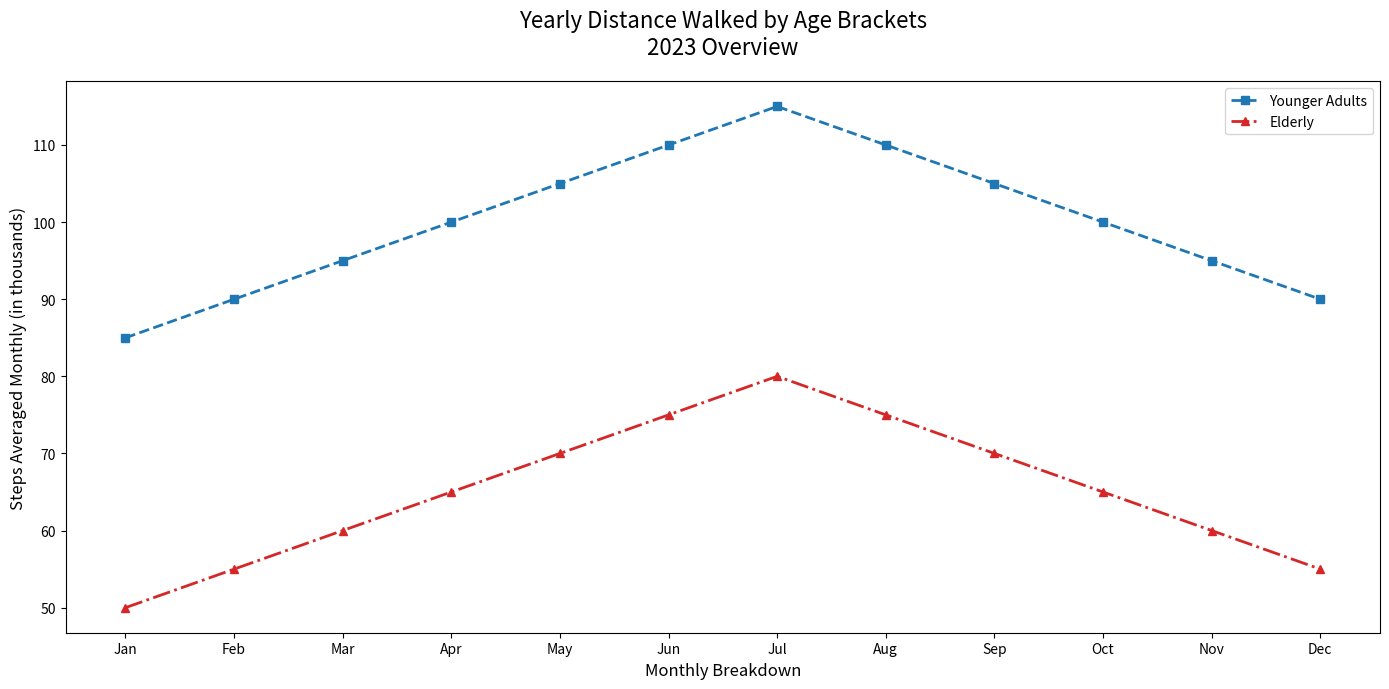

Generate this figure with matplotlib:
import matplotlib.pyplot as plt
import numpy as np

# Original data points remain the same
months = np.array(["Jan", "Feb", "Mar", "Apr", "May", "Jun", "Jul", "Aug", "Sep", "Oct", "Nov", "Dec"])
adults_steps = np.array([85, 90, 95, 100, 105, 110, 115, 110, 105, 100, 95, 90])
seniors_steps = np.array([50, 55, 60, 65, 70, 75, 80, 75, 70, 65, 60, 55])

plt.figure(figsize=(14, 7))

# Plot with altered labels
plt.plot(months, adults_steps, color='tab:blue', linestyle='--', marker='s', linewidth=2, label='Younger Adults')
plt.plot(months, seniors_steps, color='tab:red', linestyle='-.', marker='^', linewidth=2, label='Elderly')

# Changed title and labels
plt.title("Yearly Distance Walked by Age Brackets\n2023 Overview", fontsize=16, pad=20)
plt.xlabel("Monthly Breakdown", fontsize=12)
plt.ylabel("Steps Averaged Monthly (in thousands)", fontsize=12)

plt.legend()
plt.tight_layout()
plt.show()
